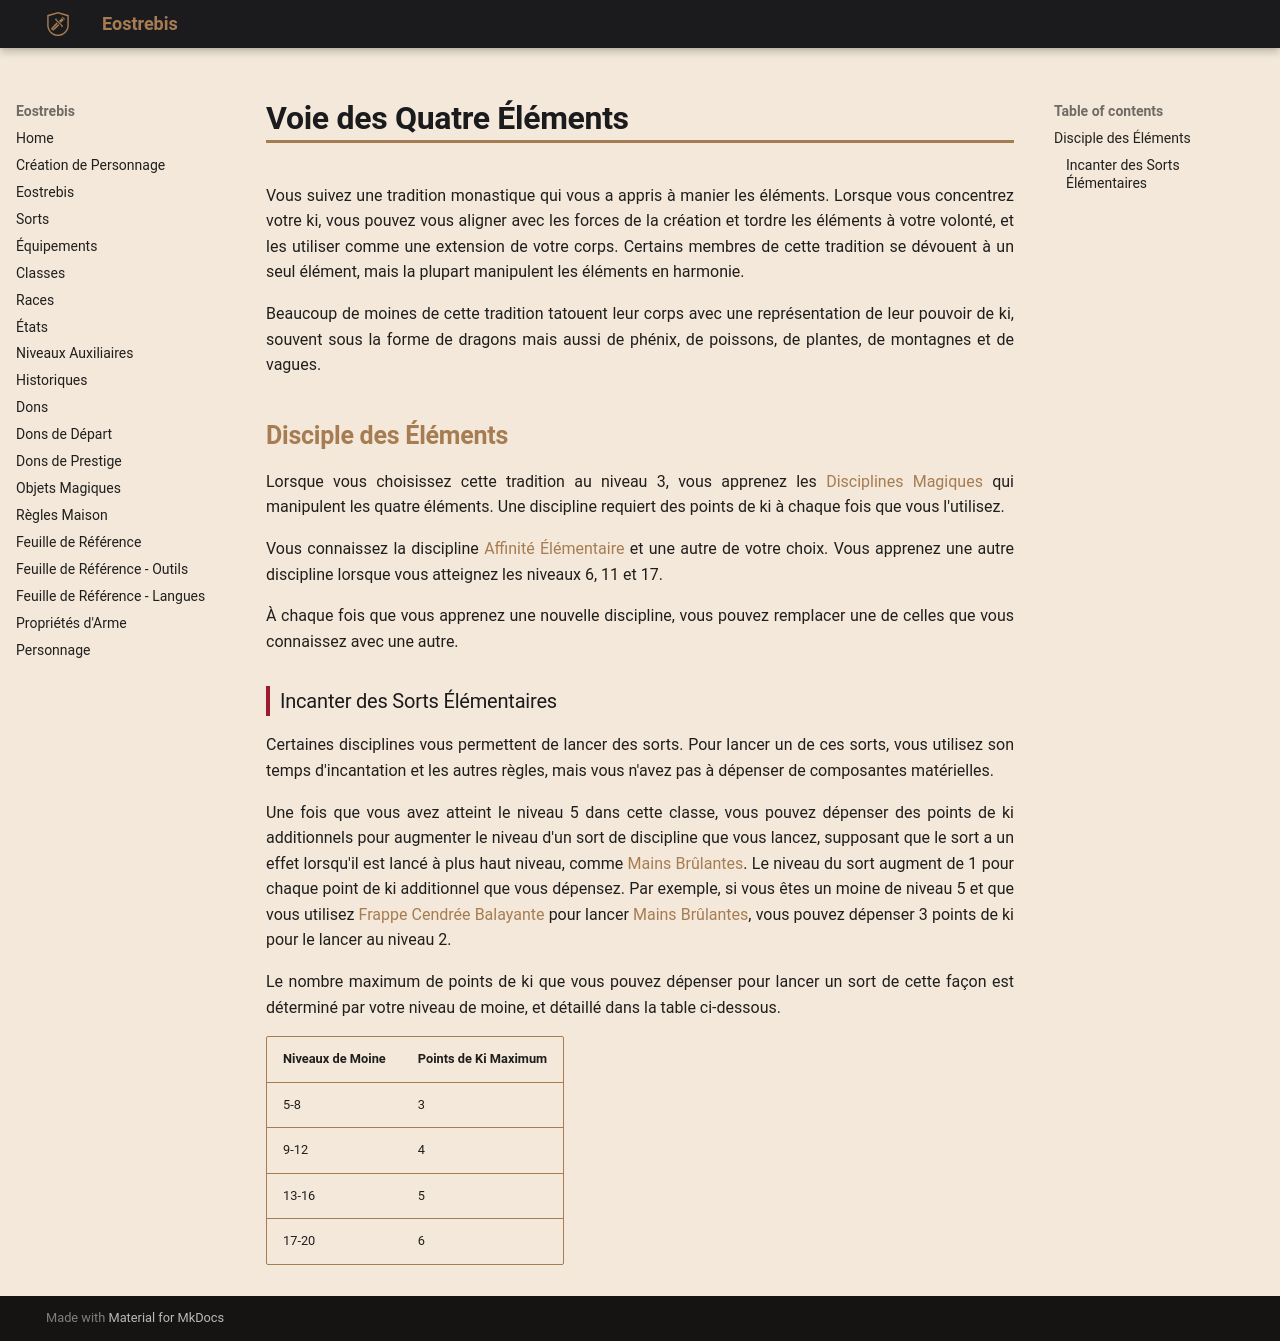

repository: Eostrebis/5e.VF · page: classes/Moine/Voie des Quatre Éléments/index.html · generator: mkdocs

---
writing_status: finished
---
Vous suivez une tradition monastique qui vous a appris à manier les éléments. Lorsque vous concentrez votre ki, vous pouvez vous aligner avec les forces de la création et tordre les éléments à votre volonté, et les utiliser comme une extension de votre corps. Certains membres de cette tradition se dévouent à un seul élément, mais la plupart manipulent les éléments en harmonie.

Beaucoup de moines de cette tradition tatouent leur corps avec une représentation de leur pouvoir de ki, souvent sous la forme de dragons mais aussi de phénix, de poissons, de plantes, de montagnes et de vagues.

## Disciple des Éléments

Lorsque vous choisissez cette tradition au niveau 3, vous apprenez les [[Disciplines Magiques]] qui manipulent les quatre éléments. Une discipline requiert des points de ki à chaque fois que vous l'utilisez.

Vous connaissez la discipline [[Affinité Élémentaire]] et une autre de votre choix. Vous apprenez une autre discipline lorsque vous atteignez les niveaux 6, 11 et 17.

À chaque fois que vous apprenez une nouvelle discipline, vous pouvez remplacer une de celles que vous connaissez avec une autre.

### Incanter des Sorts Élémentaires

Certaines disciplines vous permettent de lancer des sorts. Pour lancer un de ces sorts, vous utilisez son temps d'incantation et les autres règles, mais vous n'avez pas à dépenser de composantes matérielles.

Une fois que vous avez atteint le niveau 5 dans cette classe, vous pouvez dépenser des points de ki additionnels pour augmenter le niveau d'un sort de discipline que vous lancez, supposant que le sort a un effet lorsqu'il est lancé à plus haut niveau, comme [[Mains Brûlantes]]. Le niveau du sort augment de 1 pour chaque point de ki additionnel que vous dépensez. Par exemple, si vous êtes un moine de niveau 5 et que vous utilisez [[Frappe Cendrée Balayante]] pour lancer [[Mains Brûlantes]], vous pouvez dépenser 3 points de ki pour le lancer au niveau 2.

Le nombre maximum de points de ki que vous pouvez dépenser pour lancer un sort de cette façon est déterminé par votre niveau de moine, et détaillé dans la table ci-dessous.

| Niveaux de Moine | Points de Ki Maximum |
| ---------------- | -------------------- |
| 5-8 | 3 |
| 9-12 | 4 |
| 13-16 | 5 |
| 17-20 | 6 |
